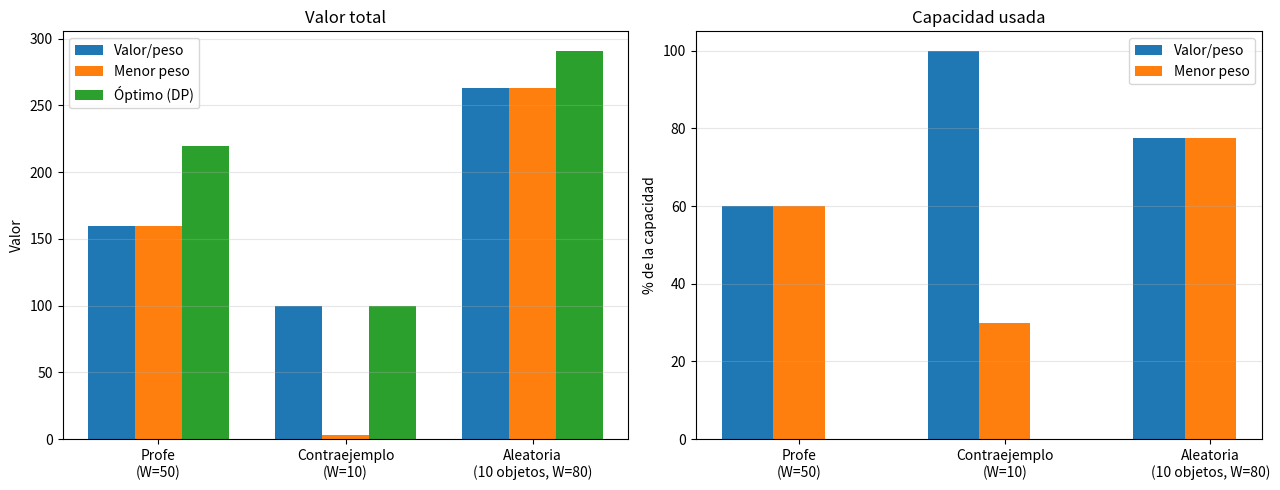

Python code for this plot:
import os
import random

import matplotlib.pyplot as plt


def greedy(values, weights, W, key):
    """Voraz genérico: ordena los índices con `key` y mete lo que quepa"""
    order = sorted(range(len(values)), key=key)
    chosen, used, total = [], 0, 0
    for i in order:
        if used + weights[i] <= W:
            chosen.append(i)
            used += weights[i]
            total += values[i]
    return sorted(chosen), used, total


def greedy_ratio(values, weights, W):
    return greedy(values, weights, W, key=lambda i: -values[i] / weights[i])


def greedy_min_weight(values, weights, W):
    return greedy(values, weights, W, key=lambda i: weights[i])


def optimo(values, weights, W):
    best = [0] * (W + 1)
    for v, w in zip(values, weights):
        for c in range(W, w - 1, -1):
            best[c] = max(best[c], v + best[c - w])
    return best[W]


def main():
    rng = random.Random(3)
    n = 10
    vals = [rng.randint(10, 100) for _ in range(n)]
    wts = [rng.randint(5, 40) for _ in range(n)]

    instancias = {
        "Profe\n(W=50)": (["A", "B", "C"], [60, 100, 120], [10, 20, 30], 50),
        "Contraejemplo\n(W=10)": (["A", "B", "C"], [1, 2, 100], [1, 2, 10], 10),
        "Aleatoria\n(10 objetos, W=80)": ([f"O{i}" for i in range(n)], vals, wts, 80),
    }

    resultados = {}
    print(f"{'Instancia':32s} {'Método':14s} {'Objetos':32s} {'Peso':>5s} {'Valor':>6s}")
    for nombre, (names, v, w, W) in instancias.items():
        limpio = nombre.replace("\n", " ")
        res = {}
        for metodo, f in [("Valor/peso", greedy_ratio), ("Menor peso", greedy_min_weight)]:
            ch, used, total = f(v, w, W)
            res[metodo] = (used, total)
            print(f"{limpio:32s} {metodo:14s} {str([names[i] for i in ch]):32s} {used:5d} {total:6d}")
        res["Óptimo (DP)"] = (None, optimo(v, w, W))
        print(f"{limpio:32s} {'Óptimo (DP)':14s} {'':32s} {'':>5s} {res['Óptimo (DP)'][1]:6d}")
        resultados[nombre] = (res, W)

    # Gráfica
    os.makedirs("figures", exist_ok=True)
    metodos = ["Valor/peso", "Menor peso", "Óptimo (DP)"]
    nombres = list(instancias)
    ancho = 0.25
    fig, axs = plt.subplots(1, 2, figsize=(13, 5))
    for j, m in enumerate(metodos):
        xs = [x + (j - 1) * ancho for x in range(len(nombres))]
        axs[0].bar(xs, [resultados[nm][0][m][1] for nm in nombres], ancho, label=m)
        if m != "Óptimo (DP)":
            axs[1].bar(xs, [100 * resultados[nm][0][m][0] / resultados[nm][1] for nm in nombres],
                       ancho, label=m)
    for ax, titulo, ylab in [(axs[0], "Valor total", "Valor"),
                             (axs[1], "Capacidad usada", "% de la capacidad")]:
        ax.set_xticks(range(len(nombres)))
        ax.set_xticklabels(nombres)
        ax.set_title(titulo)
        ax.set_ylabel(ylab)
        ax.legend()
        ax.grid(axis="y", alpha=0.3)
    plt.tight_layout()
    plt.savefig("figures/ex2_knapsack.png", dpi=150)
    print("\nGráfica guardada en figures/ex2_knapsack.png")

    print("\nContraejemplo: capacidad 10; A(w=1,v=1), B(w=2,v=2), C(w=10,v=100).")
    print("Menor peso toma A y B (valor 3) y C ya no cabe; valor/peso toma C (valor 100).")


if __name__ == "__main__":
    main()
